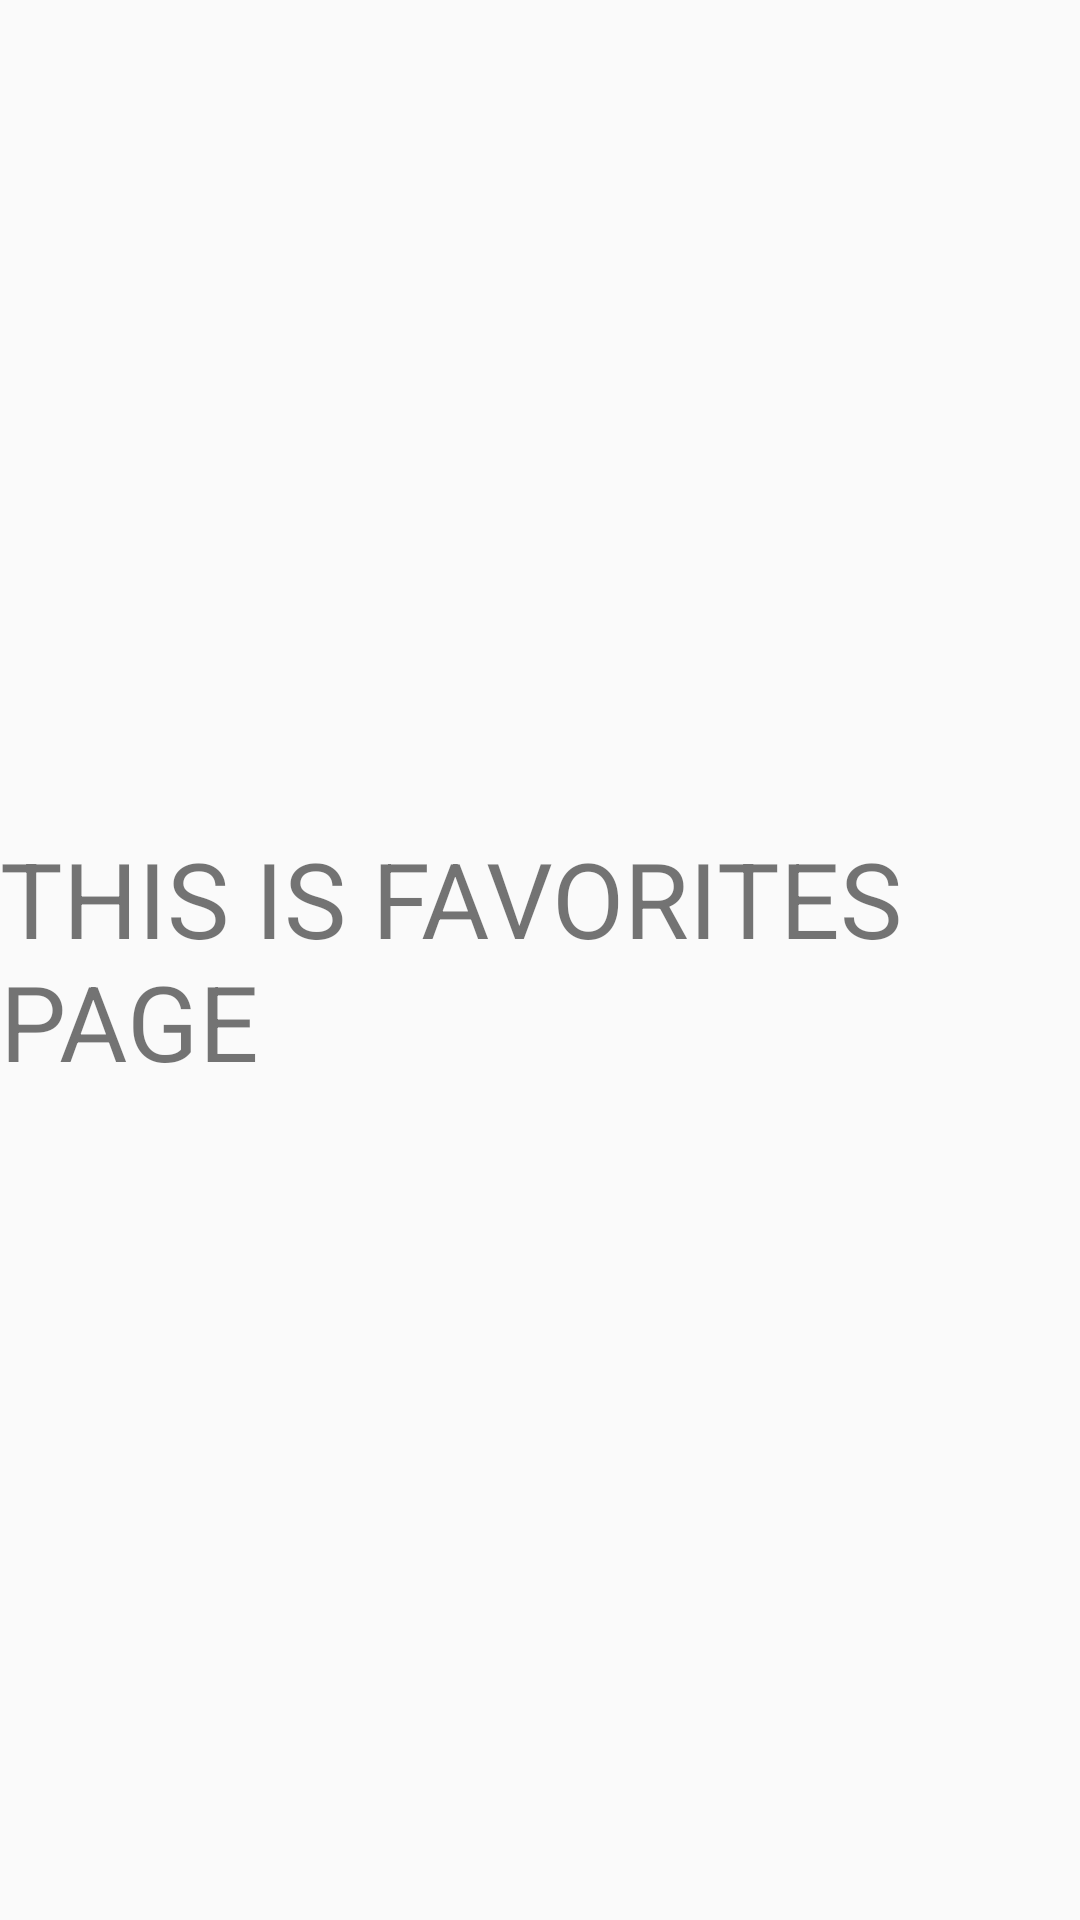

This screen was rendered from an Android layout file. Write that file and the resources it references.
<!-- AndroidManifest.xml: application theme Theme.LibraryApplication -->
<!-- res/layout/fragment_favorites.xml -->
<?xml version="1.0" encoding="utf-8"?>
<RelativeLayout xmlns:android="http://schemas.android.com/apk/res/android"
    xmlns:tools="http://schemas.android.com/tools"
    android:layout_width="match_parent"
    android:layout_height="match_parent"
    tools:context=".HomeFragment">


    <TextView
        android:layout_width="wrap_content"
        android:layout_height="wrap_content"
        android:text="THIS IS FAVORITES PAGE"
        android:textSize="35sp"
        android:layout_centerInParent="true"/>

</RelativeLayout>
<!-- resources referenced by this layout -->
<resources>
  <style name="Theme.LibraryApplication" parent="Theme.AppCompat.DayNight.NoActionBar">
          
          <item name="colorPrimary">@color/grey</item>
          <item name="colorPrimaryVariant">@color/white</item>
          <item name="colorOnPrimary">@color/blueberry</item>
          
          <item name="colorSecondary">@color/dark_blue</item>
          <item name="colorSecondaryVariant">@color/blueberry</item>
          <item name="colorOnSecondary">@color/white</item>
          
          <item name="android:statusBarColor" tools:targetApi="l">?attr/colorPrimaryVariant</item>
          
      </style>
  <color name="grey">#dcd4cf</color>
  <color name="white">#FFFFFFFF</color>
  <color name="blueberry">#031e2f</color>
  <color name="dark_blue">#01253b</color>
</resources>
